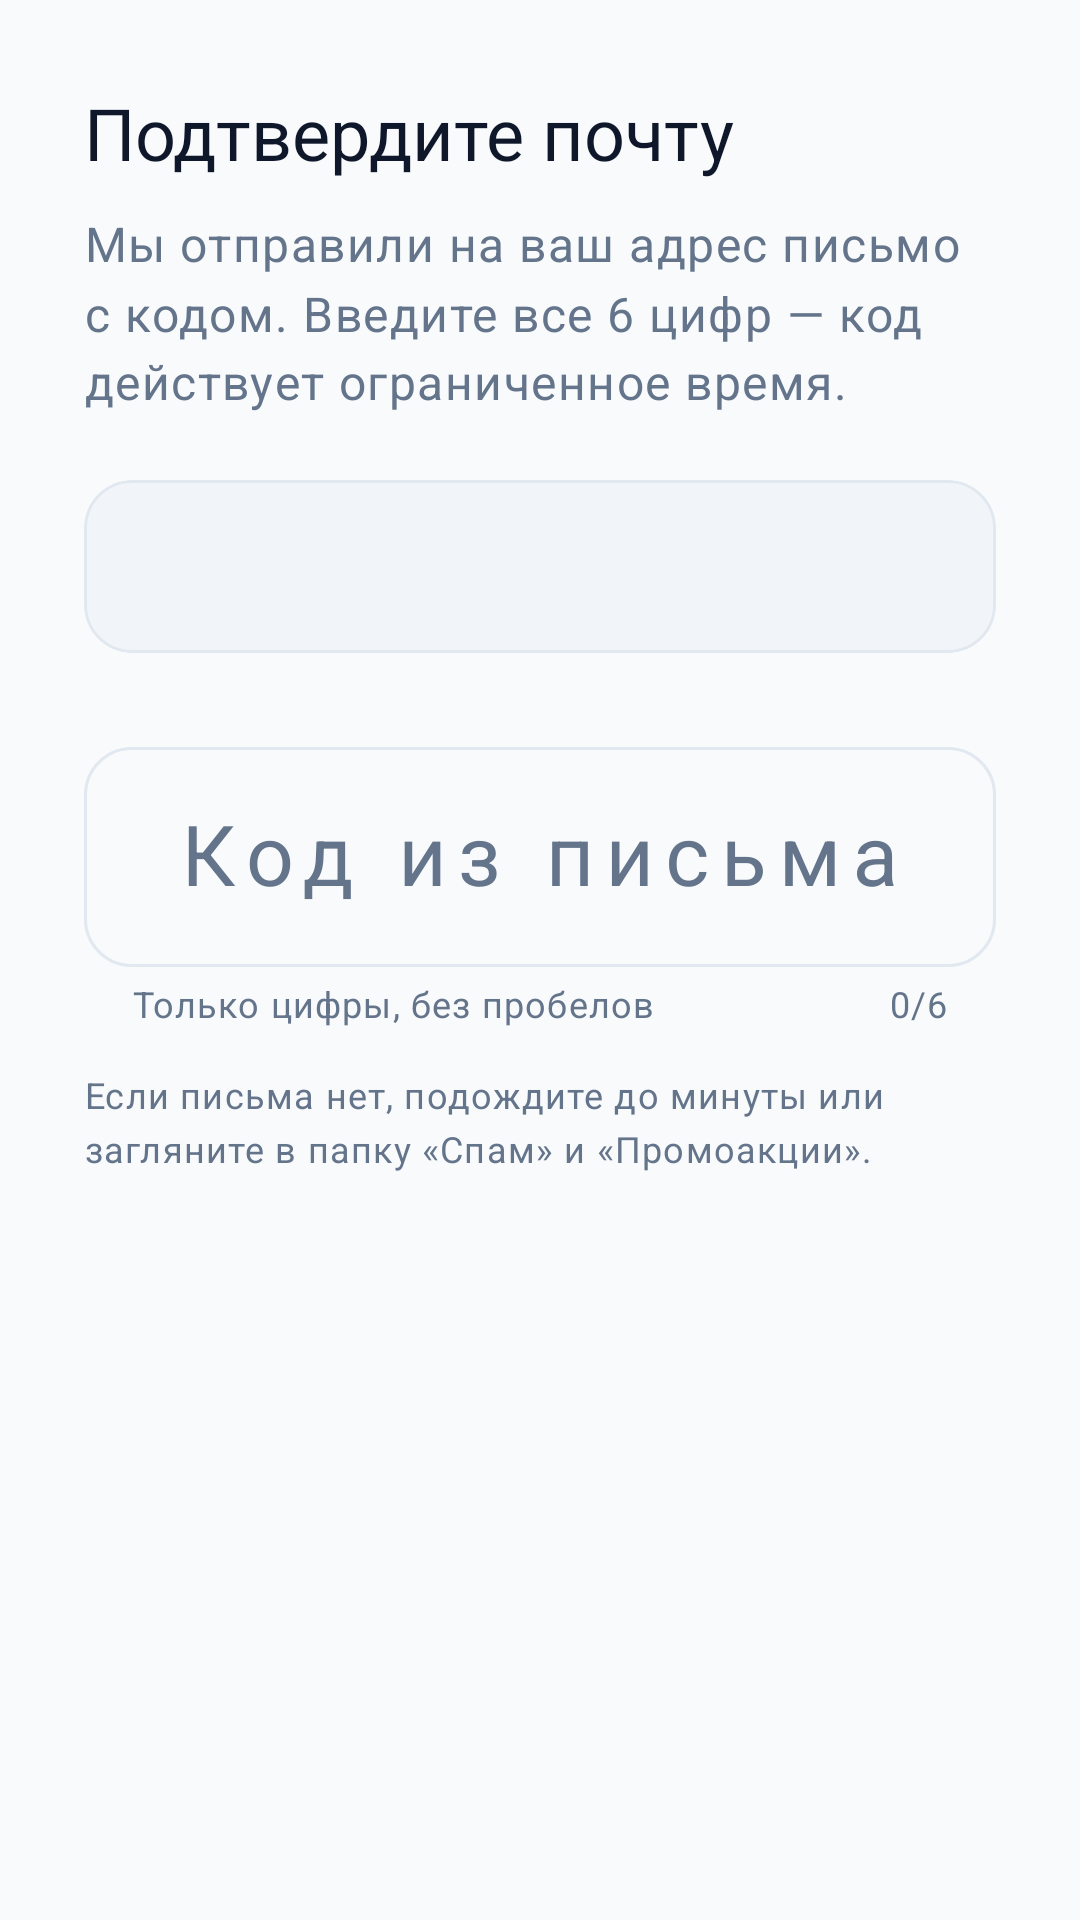

This screen was rendered from an Android layout file. Write that file and the resources it references.
<!-- AndroidManifest.xml: application theme Theme.DipProj -->
<!-- res/layout/dialog_verify_email.xml -->
<?xml version="1.0" encoding="utf-8"?>
<ScrollView xmlns:android="http://schemas.android.com/apk/res/android"
    xmlns:app="http://schemas.android.com/apk/res-auto"
    android:layout_width="match_parent"
    android:layout_height="wrap_content"
    android:fillViewport="true"
    android:overScrollMode="never">

    <LinearLayout
        android:layout_width="match_parent"
        android:layout_height="wrap_content"
        android:orientation="vertical"
        android:paddingStart="28dp"
        android:paddingEnd="28dp"
        android:paddingTop="28dp"
        android:paddingBottom="8dp">

        <TextView
            android:layout_width="match_parent"
            android:layout_height="wrap_content"
            android:text="@string/verify_email_dialog_title"
            android:textAppearance="@style/TextAppearance.Material3.HeadlineSmall"
            android:textColor="?attr/colorOnSurface" />

        <TextView
            android:layout_width="match_parent"
            android:layout_height="wrap_content"
            android:layout_marginTop="10dp"
            android:lineSpacingMultiplier="1.2"
            android:text="@string/verify_email_dialog_subtitle"
            android:textAppearance="@style/TextAppearance.Material3.BodyLarge"
            android:textColor="?attr/colorOnSurfaceVariant" />

        <com.google.android.material.card.MaterialCardView
            android:layout_width="match_parent"
            android:layout_height="wrap_content"
            android:layout_marginTop="22dp"
            app:cardBackgroundColor="?attr/colorSurfaceVariant"
            app:cardCornerRadius="16dp"
            app:cardElevation="0dp"
            app:strokeColor="?attr/colorOutline"
            app:strokeWidth="1dp">

            <TextView
                android:id="@+id/verifyEmailAddressText"
                android:layout_width="match_parent"
                android:layout_height="wrap_content"
                android:fontFamily="sans-serif-medium"
                android:gravity="center"
                android:paddingHorizontal="18dp"
                android:paddingVertical="18dp"
                android:textIsSelectable="true"
                android:textAppearance="@style/TextAppearance.Material3.TitleMedium"
                android:textColor="?attr/colorOnSurface" />
        </com.google.android.material.card.MaterialCardView>

        <com.google.android.material.textfield.TextInputLayout
            android:id="@+id/verifyEmailCodeLayout"
            style="@style/Widget.Material3.TextInputLayout.OutlinedBox"
            android:layout_width="match_parent"
            android:layout_height="wrap_content"
            android:layout_marginTop="26dp"
            android:hint="@string/verify_email_code_hint"
            app:boxCornerRadiusBottomEnd="16dp"
            app:boxCornerRadiusBottomStart="16dp"
            app:boxCornerRadiusTopEnd="16dp"
            app:boxCornerRadiusTopStart="16dp"
            app:counterEnabled="true"
            app:counterMaxLength="6"
            app:helperTextEnabled="true"
            app:helperText="@string/verify_email_helper">

            <com.google.android.material.textfield.TextInputEditText
                android:id="@+id/verifyEmailCodeInput"
                android:layout_width="match_parent"
                android:layout_height="wrap_content"
                android:gravity="center"
                android:imeOptions="actionDone"
                android:inputType="number"
                android:letterSpacing="0.14"
                android:maxLength="6"
                android:minHeight="64dp"
                android:paddingTop="18dp"
                android:paddingBottom="18dp"
                android:textSize="28sp" />
        </com.google.android.material.textfield.TextInputLayout>

        <TextView
            android:layout_width="match_parent"
            android:layout_height="wrap_content"
            android:layout_marginTop="14dp"
            android:lineSpacingMultiplier="1.25"
            android:text="@string/verify_email_tip"
            android:textAppearance="@style/TextAppearance.Material3.BodySmall"
            android:textColor="?attr/colorOnSurfaceVariant" />
    </LinearLayout>
</ScrollView>
<!-- resources referenced by this layout -->
<resources>
  <string name="verify_email_code_hint">Код из письма</string>
  <string name="verify_email_dialog_subtitle">Мы отправили на ваш адрес письмо с кодом. Введите все 6 цифр — код действует ограниченное время.</string>
  <string name="verify_email_dialog_title">Подтвердите почту</string>
  <string name="verify_email_helper">Только цифры, без пробелов</string>
  <string name="verify_email_tip">Если письма нет, подождите до минуты или загляните в папку «Спам» и «Промоакции».</string>
  <style name="Theme.DipProj" parent="Base.Theme.DipProj" />
  <style name="Base.Theme.DipProj" parent="Theme.Material3.DayNight.NoActionBar">
          <item name="colorPrimary">@color/md_primary</item>
          <item name="colorOnPrimary">@color/md_on_primary</item>
          <item name="colorPrimaryContainer">@color/md_primary_container</item>
          <item name="colorOnPrimaryContainer">@color/md_on_primary_container</item>
  
          <item name="colorSecondary">@color/md_secondary</item>
          <item name="colorOnSecondary">@color/md_on_secondary</item>
          <item name="colorSecondaryContainer">@color/md_secondary_container</item>
          <item name="colorOnSecondaryContainer">@color/md_on_secondary_container</item>
  
          <item name="colorSurface">@color/md_surface</item>
          <item name="colorOnSurface">@color/md_on_surface</item>
          <item name="colorSurfaceVariant">@color/md_surface_variant</item>
          <item name="colorOnSurfaceVariant">@color/md_on_surface_variant</item>
  
          <item name="colorOutline">@color/md_outline</item>
          <item name="colorError">@color/md_error</item>
          <item name="colorOnError">@color/md_on_error</item>
  
          <item name="android:colorBackground">@color/md_background</item>
          <item name="backgroundColor">@color/md_background</item>
  
          <item name="android:statusBarColor">@color/md_status_bar</item>
          <item name="android:navigationBarColor">@color/md_surface</item>
          <item name="android:windowLightStatusBar">true</item>
          <item name="android:windowLightNavigationBar">true</item>
      </style>
  <color name="md_primary">#4F46E5</color>
  <color name="md_on_primary">#FFFFFF</color>
  <color name="md_primary_container">#E0E7FF</color>
  <color name="md_on_primary_container">#312E81</color>
  <color name="md_secondary">#0891B2</color>
  <color name="md_on_secondary">#FFFFFF</color>
  <color name="md_secondary_container">#CFFAFE</color>
  <color name="md_on_secondary_container">#164E63</color>
  <color name="md_surface">#FFFFFF</color>
  <color name="md_on_surface">#0F172A</color>
  <color name="md_surface_variant">#F1F5F9</color>
  <color name="md_on_surface_variant">#64748B</color>
  <color name="md_outline">#E2E8F0</color>
  <color name="md_error">#DC2626</color>
  <color name="md_on_error">#FFFFFF</color>
  <color name="md_background">#F8FAFC</color>
  <color name="md_status_bar">#F8FAFC</color>
</resources>
